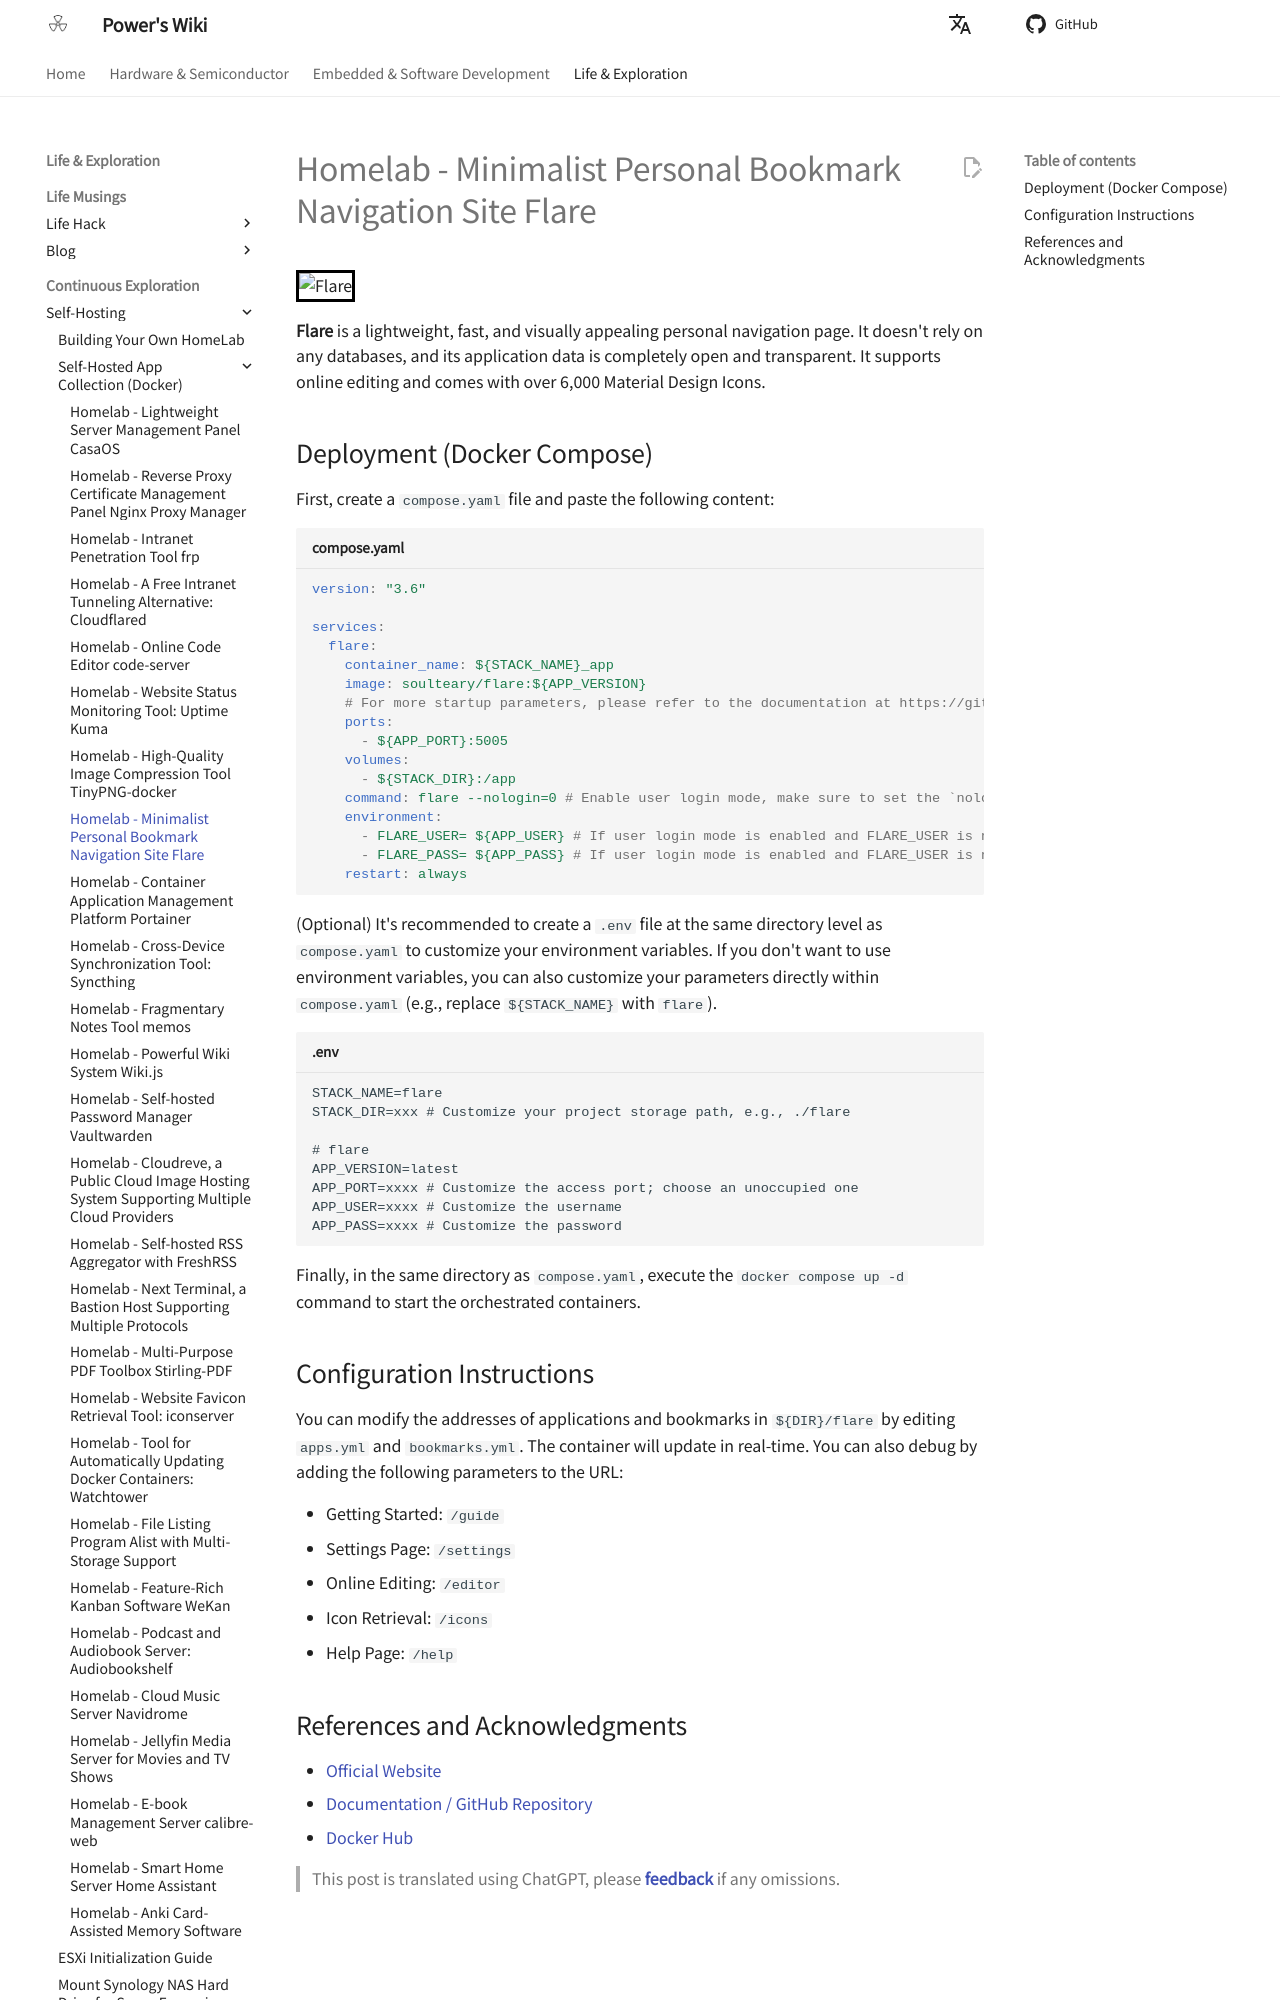

repository: linyuxuanlin/Wiki_MkDocs · page: en/Homelab-极简个人书签导航站Flare/index.html · generator: mkdocs

# Homelab - Minimalist Personal Bookmark Navigation Site Flare

![Flare](https://media.wiki-power.com/img/20230410170939.png)

**Flare** is a lightweight, fast, and visually appealing personal navigation page. It doesn't rely on any databases, and its application data is completely open and transparent. It supports online editing and comes with over 6,000 Material Design Icons.

## Deployment (Docker Compose)

First, create a `compose.yaml` file and paste the following content:

```yaml title="compose.yaml"
version: "3.6"

services:
  flare:
    container_name: ${STACK_NAME}_app
    image: soulteary/flare:${APP_VERSION}
    # For more startup parameters, please refer to the documentation at https://github.com/soulteary/docker-flare/blob/main/docs/advanced-startup.md
    ports:
      - ${APP_PORT}:5005
    volumes:
      - ${STACK_DIR}:/app
    command: flare --nologin=0 # Enable user login mode, make sure to set the `nologin` startup parameter to `0` first
    environment:
      - FLARE_USER= ${APP_USER} # If user login mode is enabled and FLARE_USER is not set, the default user is `flare`
      - FLARE_PASS= ${APP_PASS} # If user login mode is enabled and FLARE_USER is not set, a default password will be generated and displayed in the application startup logs
    restart: always
```

(Optional) It's recommended to create a `.env` file at the same directory level as `compose.yaml` to customize your environment variables. If you don't want to use environment variables, you can also customize your parameters directly within `compose.yaml` (e.g., replace `${STACK_NAME}` with `flare`).

```dotenv title=".env"
STACK_NAME=flare
STACK_DIR=xxx # Customize your project storage path, e.g., ./flare

# flare
APP_VERSION=latest
APP_PORT=xxxx # Customize the access port; choose an unoccupied one
APP_USER=xxxx # Customize the username
APP_PASS=xxxx # Customize the password
```

Finally, in the same directory as `compose.yaml`, execute the `docker compose up -d` command to start the orchestrated containers.

## Configuration Instructions

You can modify the addresses of applications and bookmarks in `${DIR}/flare` by editing `apps.yml` and `bookmarks.yml`. The container will update in real-time. You can also debug by adding the following parameters to the URL:

- Getting Started: `/guide`
- Settings Page: `/settings`
- Online Editing: `/editor`
- Icon Retrieval: `/icons`
- Help Page: `/help`
